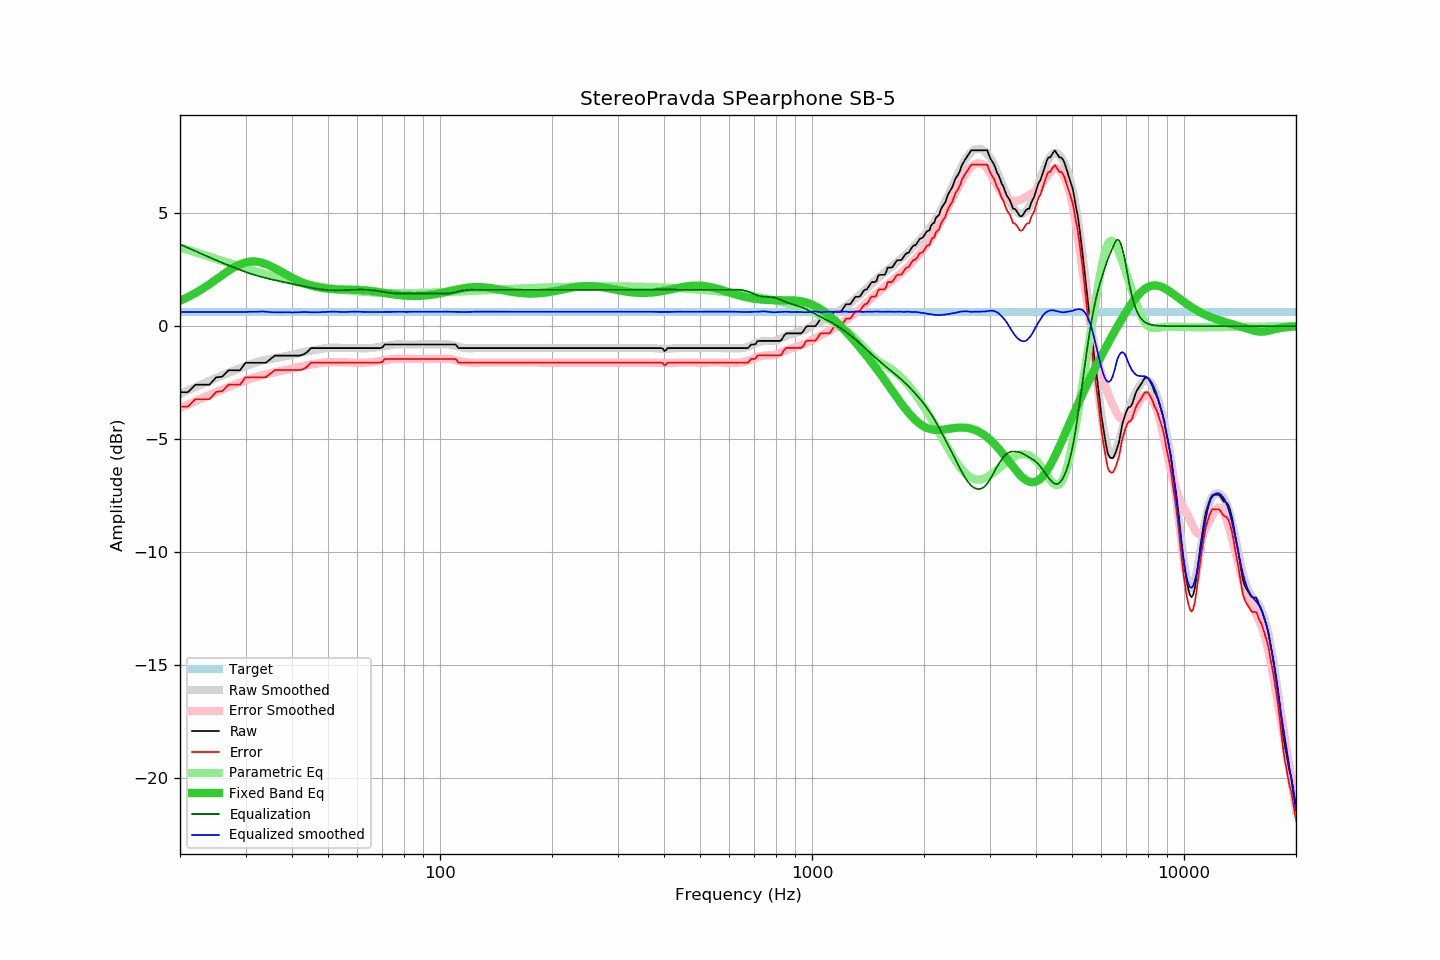

Data behind this chart, as committed beside it:
frequency, raw, error, smoothed, error_smoothed, equalization, parametric_eq, equalized_raw, equalized_smoothed, target
20, -2.92, -3.56, -3.00, -3.62, 3.62, 1.12, 0.70, 0.63, 0.64
21, -2.92, -3.56, -2.84, -3.47, 3.47, 1.29, 0.55, 0.62, 0.64
22, -2.59, -3.23, -2.69, -3.32, 3.32, 1.47, 0.73, 0.62, 0.64
23, -2.59, -3.23, -2.55, -3.18, 3.18, 1.66, 0.59, 0.62, 0.64
24, -2.59, -3.23, -2.42, -3.05, 3.05, 1.86, 0.46, 0.63, 0.64
25, -2.27, -2.91, -2.29, -2.92, 2.92, 2.06, 0.65, 0.63, 0.64
26, -2.23, -2.87, -2.18, -2.80, 2.80, 2.26, 0.57, 0.63, 0.64
27, -1.95, -2.59, -2.06, -2.69, 2.69, 2.45, 0.74, 0.63, 0.64
28, -1.95, -2.59, -1.96, -2.59, 2.59, 2.61, 0.64, 0.63, 0.64
29, -1.95, -2.59, -1.86, -2.49, 2.49, 2.74, 0.54, 0.63, 0.64
30, -1.62, -2.26, -1.77, -2.40, 2.40, 2.82, 0.78, 0.63, 0.64
31, -1.62, -2.26, -1.68, -2.32, 2.32, 2.86, 0.70, 0.64, 0.64
32, -1.62, -2.26, -1.61, -2.25, 2.25, 2.86, 0.63, 0.64, 0.64
33, -1.62, -2.26, -1.54, -2.18, 2.18, 2.82, 0.56, 0.65, 0.64
34, -1.62, -2.26, -1.48, -2.13, 2.13, 2.75, 0.51, 0.64, 0.64
35, -1.46, -2.10, -1.46, -2.08, 2.08, 2.66, 0.62, 0.62, 0.64
36, -1.30, -1.94, -1.42, -2.03, 2.03, 2.56, 0.73, 0.62, 0.64
37, -1.30, -1.94, -1.39, -2.00, 2.00, 2.45, 0.70, 0.61, 0.64
38, -1.30, -1.94, -1.34, -1.96, 1.96, 2.35, 0.66, 0.62, 0.64
39, -1.30, -1.94, -1.30, -1.92, 1.92, 2.24, 0.62, 0.62, 0.64
40, -1.30, -1.94, -1.27, -1.88, 1.88, 2.15, 0.58, 0.60, 0.64
41, -1.30, -1.94, -1.22, -1.84, 1.84, 2.06, 0.54, 0.61, 0.64
42, -1.30, -1.94, -1.18, -1.80, 1.80, 1.98, 0.50, 0.62, 0.64
43, -1.25, -1.89, -1.14, -1.76, 1.76, 1.91, 0.51, 0.62, 0.64
44, -1.14, -1.78, -1.11, -1.73, 1.73, 1.85, 0.59, 0.62, 0.64
45, -0.97, -1.61, -1.09, -1.70, 1.70, 1.80, 0.73, 0.61, 0.64
46, -0.97, -1.61, -1.06, -1.67, 1.67, 1.76, 0.70, 0.61, 0.64
47, -0.97, -1.61, -1.03, -1.65, 1.65, 1.72, 0.68, 0.62, 0.64
48, -0.97, -1.61, -1.00, -1.63, 1.63, 1.69, 0.66, 0.62, 0.64
49, -0.97, -1.61, -0.98, -1.61, 1.61, 1.67, 0.64, 0.63, 0.64
50, -0.97, -1.61, -0.96, -1.60, 1.60, 1.65, 0.63, 0.64, 0.64
51, -0.97, -1.61, -0.95, -1.59, 1.59, 1.64, 0.62, 0.64, 0.64
52, -0.97, -1.61, -0.95, -1.59, 1.59, 1.63, 0.62, 0.64, 0.64
53, -0.97, -1.61, -0.95, -1.59, 1.59, 1.63, 0.62, 0.64, 0.64
54, -0.97, -1.61, -0.96, -1.59, 1.59, 1.62, 0.62, 0.63, 0.64
55, -0.97, -1.61, -0.97, -1.60, 1.60, 1.62, 0.63, 0.63, 0.64
56, -0.97, -1.61, -0.97, -1.60, 1.60, 1.62, 0.63, 0.63, 0.64
57, -0.97, -1.61, -0.97, -1.61, 1.61, 1.62, 0.64, 0.64, 0.64
58, -0.97, -1.61, -0.97, -1.61, 1.61, 1.62, 0.64, 0.64, 0.64
59, -0.97, -1.61, -0.97, -1.61, 1.61, 1.61, 0.64, 0.64, 0.64
60, -0.97, -1.61, -0.97, -1.61, 1.61, 1.61, 0.64, 0.64, 0.64
61, -0.97, -1.61, -0.98, -1.62, 1.62, 1.60, 0.65, 0.64, 0.64
62, -0.97, -1.61, -0.98, -1.62, 1.62, 1.60, 0.65, 0.63, 0.64
63, -0.97, -1.61, -0.98, -1.61, 1.61, 1.59, 0.64, 0.63, 0.64
64, -0.97, -1.61, -0.98, -1.61, 1.61, 1.57, 0.64, 0.63, 0.64
65, -0.97, -1.61, -0.97, -1.60, 1.60, 1.56, 0.63, 0.63, 0.64
66, -0.97, -1.61, -0.96, -1.59, 1.59, 1.55, 0.62, 0.63, 0.64
67, -0.97, -1.61, -0.94, -1.57, 1.57, 1.53, 0.60, 0.63, 0.64
68, -0.97, -1.61, -0.93, -1.56, 1.56, 1.52, 0.59, 0.63, 0.64
69, -0.97, -1.61, -0.91, -1.54, 1.54, 1.50, 0.57, 0.63, 0.64
70, -0.94, -1.58, -0.90, -1.52, 1.52, 1.49, 0.58, 0.63, 0.64
71, -0.81, -1.45, -0.88, -1.51, 1.51, 1.47, 0.70, 0.63, 0.64
72, -0.81, -1.45, -0.86, -1.49, 1.49, 1.45, 0.68, 0.63, 0.64
73, -0.81, -1.45, -0.85, -1.48, 1.48, 1.44, 0.67, 0.63, 0.64
74, -0.81, -1.45, -0.83, -1.46, 1.46, 1.42, 0.65, 0.63, 0.64
75, -0.81, -1.45, -0.82, -1.45, 1.45, 1.41, 0.64, 0.63, 0.64
76, -0.81, -1.45, -0.81, -1.45, 1.45, 1.39, 0.64, 0.64, 0.64
77, -0.81, -1.45, -0.80, -1.44, 1.44, 1.38, 0.63, 0.64, 0.64
78, -0.81, -1.45, -0.80, -1.44, 1.44, 1.37, 0.63, 0.64, 0.64
79, -0.81, -1.45, -0.80, -1.44, 1.44, 1.36, 0.63, 0.64, 0.64
... 553 more rows
